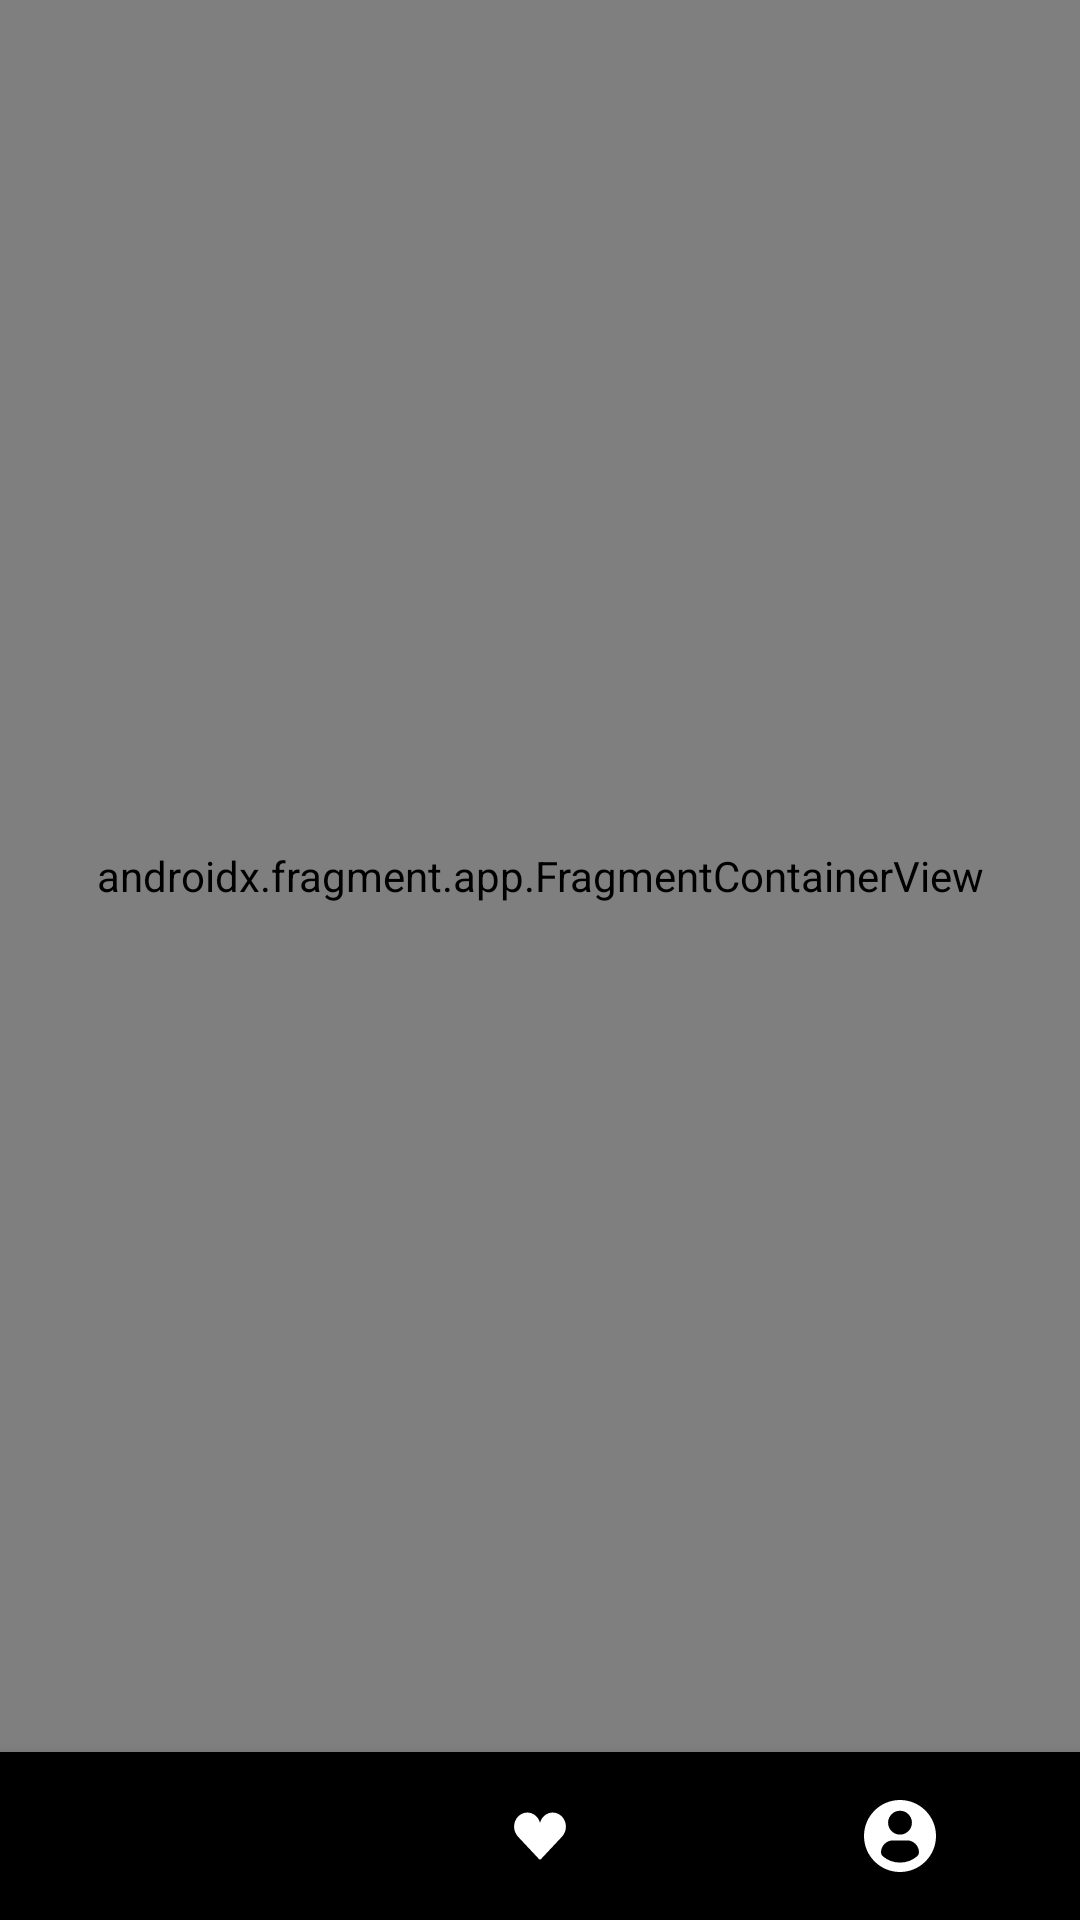

This screen was rendered from an Android layout file. Write that file and the resources it references.
<!-- AndroidManifest.xml: application theme Theme.Astrop -->
<!-- res/layout/activity_main.xml -->
<?xml version="1.0" encoding="utf-8"?>
<androidx.constraintlayout.widget.ConstraintLayout xmlns:android="http://schemas.android.com/apk/res/android"
    xmlns:app="http://schemas.android.com/apk/res-auto"
    xmlns:tools="http://schemas.android.com/tools"
    android:layout_width="match_parent"
    android:layout_height="match_parent"
    tools:context=".ui.MainActivity">
    <com.google.android.material.appbar.AppBarLayout
        android:id="@+id/appBarLayout"
        android:layout_width="match_parent"
        android:layout_height="wrap_content"
        android:layout_marginTop="0dp"
        app:layout_constraintBottom_toTopOf="@id/nav_host_fragment"
        app:layout_constraintEnd_toEndOf="parent"
        app:layout_constraintStart_toStartOf="parent"
        app:layout_constraintTop_toTopOf="parent"
        android:visibility="gone"
        tools:visibility="visible">

        <androidx.appcompat.widget.Toolbar
            android:id="@+id/toolbar"
            android:layout_width="match_parent"
            android:layout_height="wrap_content"
            android:background="?attr/colorPrimary"
            >
            <TextView
                android:id="@+id/custom_title"
                android:layout_width="wrap_content"
                android:layout_height="wrap_content"
                tools:text="GeeksForGeeks"
                android:textColor="#D61010"
                android:textSize="20sp"
                android:textStyle="bold" />
        </androidx.appcompat.widget.Toolbar>



    </com.google.android.material.appbar.AppBarLayout>


    <androidx.fragment.app.FragmentContainerView
        android:name="androidx.navigation.fragment.NavHostFragment"
        android:id="@+id/nav_host_fragment"
        android:background="@color/black"
        android:layout_width="0dp"
        android:layout_height="0dp"
        app:defaultNavHost="true"
        app:layout_constraintBottom_toTopOf="@id/bottomNav"
        app:layout_constraintEnd_toEndOf="parent"
        app:layout_constraintStart_toStartOf="parent"
        app:layout_constraintTop_toBottomOf="@id/appBarLayout"
        app:layout_constraintVertical_bias="0.96"
        app:navGraph="@navigation/nav_graph" />

    <com.google.android.material.bottomnavigation.BottomNavigationView
        android:id="@+id/bottomNav"
        android:layout_width="match_parent"
        android:layout_height="wrap_content"
        android:background="@color/teal_200"
        app:itemBackground="@color/black"
        app:itemIconTint="@color/bottom_nav"
        app:itemTextColor="@color/bottom_nav_item_color"
        app:itemRippleColor="@color/teal_200"
        app:layout_constraintBottom_toBottomOf="parent"
        app:layout_constraintLeft_toLeftOf="parent"
        app:layout_constraintRight_toRightOf="parent"
        app:layout_constraintTop_toBottomOf="@+id/nav_host_fragment"
        app:labelVisibilityMode="unlabeled"
        app:menu="@menu/bottom_nav_menu" />


</androidx.constraintlayout.widget.ConstraintLayout>
<!-- resources referenced by this layout -->
<resources>
  <color name="black">#FF000000</color>
  <color name="teal_200">#FF03DAC5</color>
  <style name="Theme.Astrop" parent="Theme.MaterialComponents.DayNight.NoActionBar.Bridge">
          
          <item name="colorPrimary">@color/white</item>
          <item name="colorPrimaryVariant">@color/purple_700</item>
          <item name="colorOnPrimary">@color/white</item>
          
          <item name="colorSecondary">@color/black</item>
          <item name="colorSecondaryVariant">#3CFFC5C5</item>
          <item name="colorOnSecondary">#A9FFFFFF</item>
          
          <item name="android:statusBarColor">?attr/colorPrimaryVariant</item>
          
          <item name="android:navigationBarColor">#000000</item>
      </style>
  <color name="white">#FFFFFFFF</color>
  <color name="purple_700">#FF3700B3</color>
</resources>
